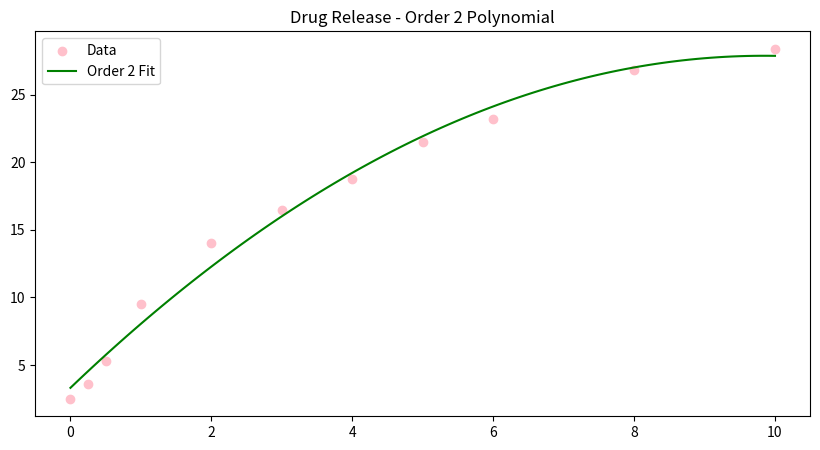
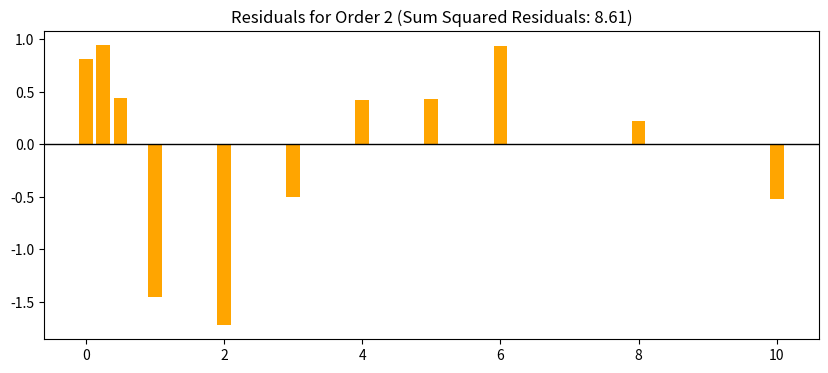
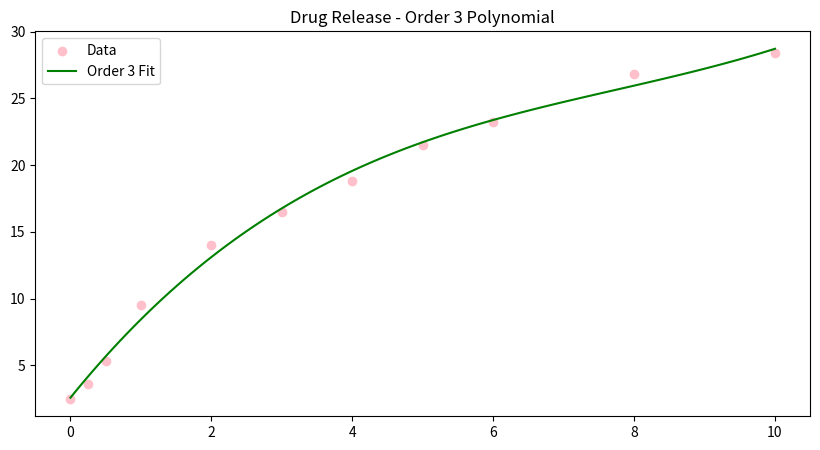
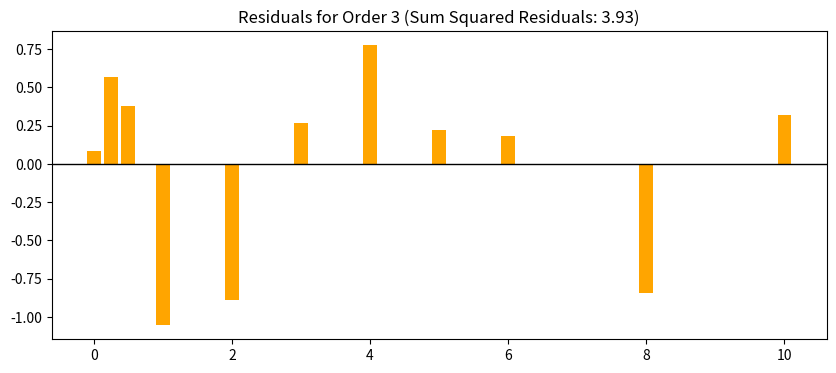

Here is the Python script that generated these plots, in order:
import numpy as np
import matplotlib.pyplot as plt
Day=[0,0.25,0.5,1,2,3,4,5,6,8,10]
DrugRelease=[2.5,3.6,5.3,9.5,14.0,16.5,18.8,21.5,23.2,26.8,28.4]
x=np.array(Day)
y=np.array(DrugRelease)
def fitting(a,b,n):
    parameters=np.polyfit(a,b,n)
    model_val=np.polyval(parameters,a)
    residuals=model_val-b
    return parameters,model_val,residuals

for order in [2, 3]:
    parameter, model_value, res = fitting(x, y, order)
    SumSquaredResiduals = np.sum(res**2)
    plt.figure(figsize=(10, 5))
    plt.scatter(x, y, color='pink', label='Data')
    x_smooth = np.linspace(0, 10, 100)
    plt.plot(x_smooth, np.polyval(parameter, x_smooth), color='green', label=f'Order {order} Fit')
    plt.title(f'Drug Release - Order {order} Polynomial')
    plt.legend()
    plt.show()
    plt.figure(figsize=(10, 4))
    plt.bar(x, res, color='orange', width=0.2)
    plt.axhline(0, color='black', linewidth=1)
    plt.title(f'Residuals for Order {order} (Sum Squared Residuals: {SumSquaredResiduals:.2f})')
    plt.show()
